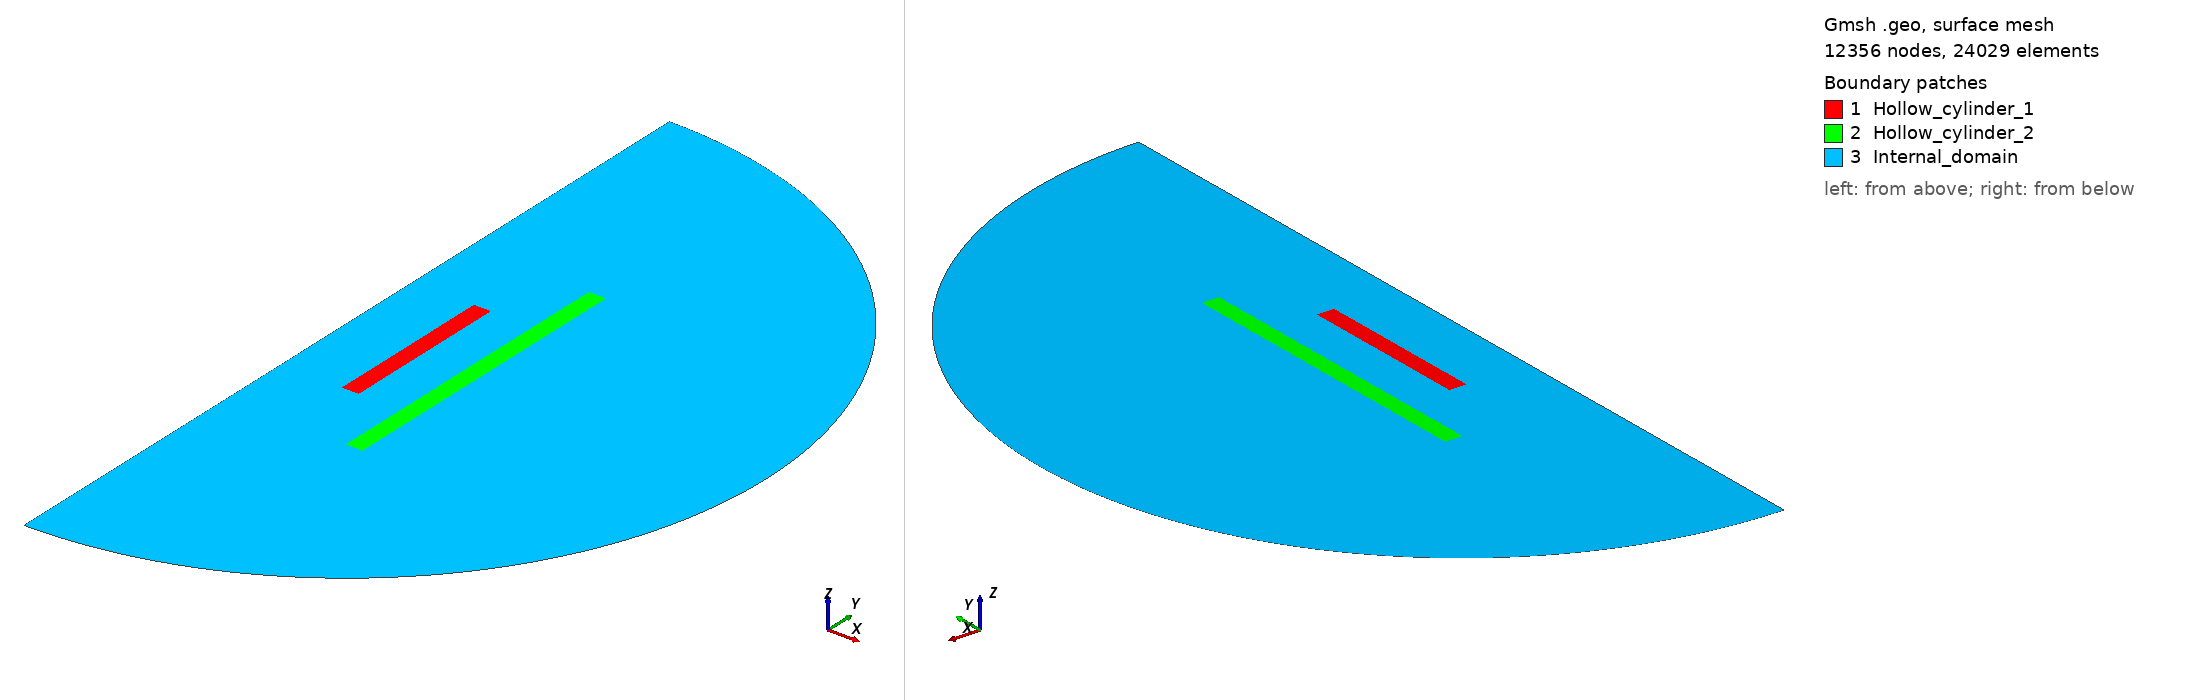

Gmsh geometry script, surface-meshed: 12356 nodes, 24029 surface elements. Boundary patches (legend numbers): 1 Hollow_cylinder_1, 2 Hollow_cylinder_2, 3 Internal_domain. Left view from above one corner, right view from below the opposite corner. Legend entries are the model's physical surfaces. The drawing asked Gmsh for element sizes between 1% and 20% of the model's largest extent; the script's own settings can give other sizes.

=== generic_hollow_cylinders_2D_R1_int.geo (drawn) ===
SetFactory("OpenCASCADE");

// Setting variables
// First cylinder (the one that can move)
R_int_1 = 0.0154; // internal radius of the first cylinder
R_ext_1 = 0.0197; // external radius of the first cylinder
h_1 = 0.04337; // height of the first cylinder
R_int_2 = 0.0304; // internal radius of the second cylinder
R_ext_2 = 0.0346975; // external radius of the second cylinder
h_2 = 0.07983; // height of the second cylinder
Z_2 = -1e-05; // vertical displacement of the second cylinder
R_2 = -8e-06; // radial displacement of the second cylinder
R_Omega = 0.10577568210604932; // radius of the internal domain
Ngamma = 474; // number of nodes on the domain boundary
minSize = 0.0001; // size of the elements inside the spheres
maxSize = 0.0007; // size of the elements far from the spheres
d = 4.001; // distance between the centres of the spheres

// First cylinder
Point(1) = {R_int_1, -h_1/2, 0};
Point(2) = {R_ext_1, -h_1/2, 0};
Point(3) = {R_ext_1, h_1/2, 0};
Point(4) = {R_int_1, h_1/2, 0};

Line(1) = {1, 2};
Line(2) = {2, 3};
Line(3) = {3, 4};
Line(4) = {4, 1};

Curve Loop(1) = {1, 2, 3, 4};
Plane Surface(1) = {1};

Physical Surface("Hollow_cylinder_1", 300) = {1};


// Second cylinder
Point(5) = {R_int_2-R_2, -h_2/2 - Z_2, 0};
Point(6) = {R_ext_2-R_2, -h_2/2 - Z_2, 0};
Point(7) = {R_ext_2-R_2, h_2/2 - Z_2, 0};
Point(8) = {R_int_2-R_2, h_2/2 - Z_2, 0};

Line(5) = {5, 6};
Line(6) = {6, 7};
Line(7) = {7, 8};
Line(8) = {8, 5};

Curve Loop(2) = {5, 6, 7, 8};
Plane Surface(2) = {2};

Physical Surface("Hollow_cylinder_2", 301) = {2};


// Domain sphere
Point(9) = {0, 0, 0};
Point(10) = {0, -R_Omega, 0};
Point(11) = {0, R_Omega, 0};

Circle(9) = {11, 9, 10};
Line(10) = {11, 9};
Line(11) = {9, 10};

Curve Loop(3) = {-9, 10, 11};
Plane Surface(3) = {3};

BooleanDifference{Surface{3}; Delete;}{Surface{1, 2};}

Physical Surface("Internal_domain", 302) = {3};
Physical Curve("Internal_boundary", 200) = {9};


// Mesh size
Transfinite Curve{9} = Ngamma Using Progression 1;


Field[1] = Distance;
Field[1].CurvesList = {1, 2, 3, 4};

Field[2] = Threshold;
Field[2].InField = 1;
Field[2].DistMin = 0;
Field[2].DistMax = 6 * (R_ext_1 - R_int_1);
Field[2].SizeMin = minSize;
Field[2].SizeMax = maxSize / 2;
Field[2].StopAtDistMax = 1;

Field[3] = Threshold;
Field[3].InField = 1;
Field[3].DistMin = 6 * (R_ext_1 - R_int_1);
Field[3].DistMax = R_Omega;
Field[3].SizeMin = maxSize / 2;
Field[3].SizeMax = maxSize;
Field[3].StopAtDistMax = 0;

Field[4] = Distance;
Field[4].CurvesList = {5, 6, 7, 8};

Field[5] = Threshold;
Field[5].InField = 4;
Field[5].DistMin = 0;
Field[5].DistMax = 6 * (R_ext_2 - R_int_2);
Field[5].SizeMin = minSize;
Field[5].SizeMax = maxSize / 2;
Field[5].StopAtDistMax = 1;

Field[6] = Threshold;
Field[6].InField = 4;
Field[6].DistMin = 6 * (R_ext_2 - R_int_2);
Field[6].DistMax = R_Omega;
Field[6].SizeMin = maxSize / 2;
Field[6].SizeMax = maxSize;
Field[6].StopAtDistMax = 0;

Field[7] = Constant;
Field[7].SurfacesList = {3};
Field[7].VIn = maxSize;

Field[8] = Min;
Field[8].FieldsList = {2, 3, 5, 6};


Background Field = 8;
